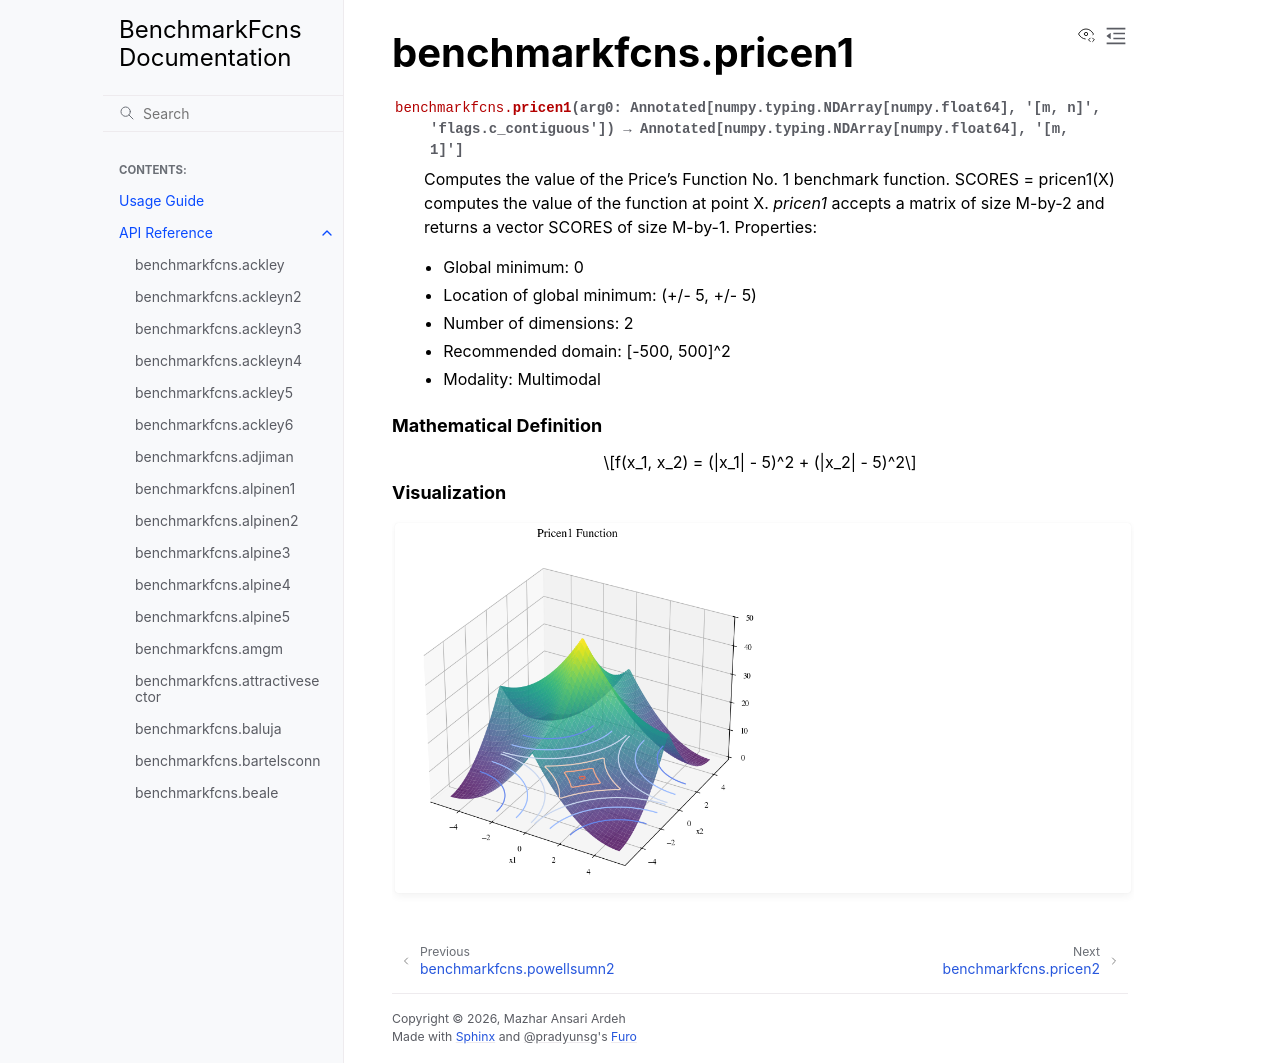

repository: mazhar-ansari-ardeh/BenchmarkFcns · page: generated/benchmarkfcns.pricen1.html · generator: sphinx

benchmarkfcns.pricen1
=====================

.. currentmodule:: benchmarkfcns

.. autofunction:: pricen1

.. raw:: html

   <div style="clear: both"></div>



.. rubric:: Mathematical Definition

.. math::

   f(x_1, x_2) = (|x_1| - 5)^2 + (|x_2| - 5)^2

.. rubric:: Visualization

.. function-plots:: benchmarkfcns.pricen1
